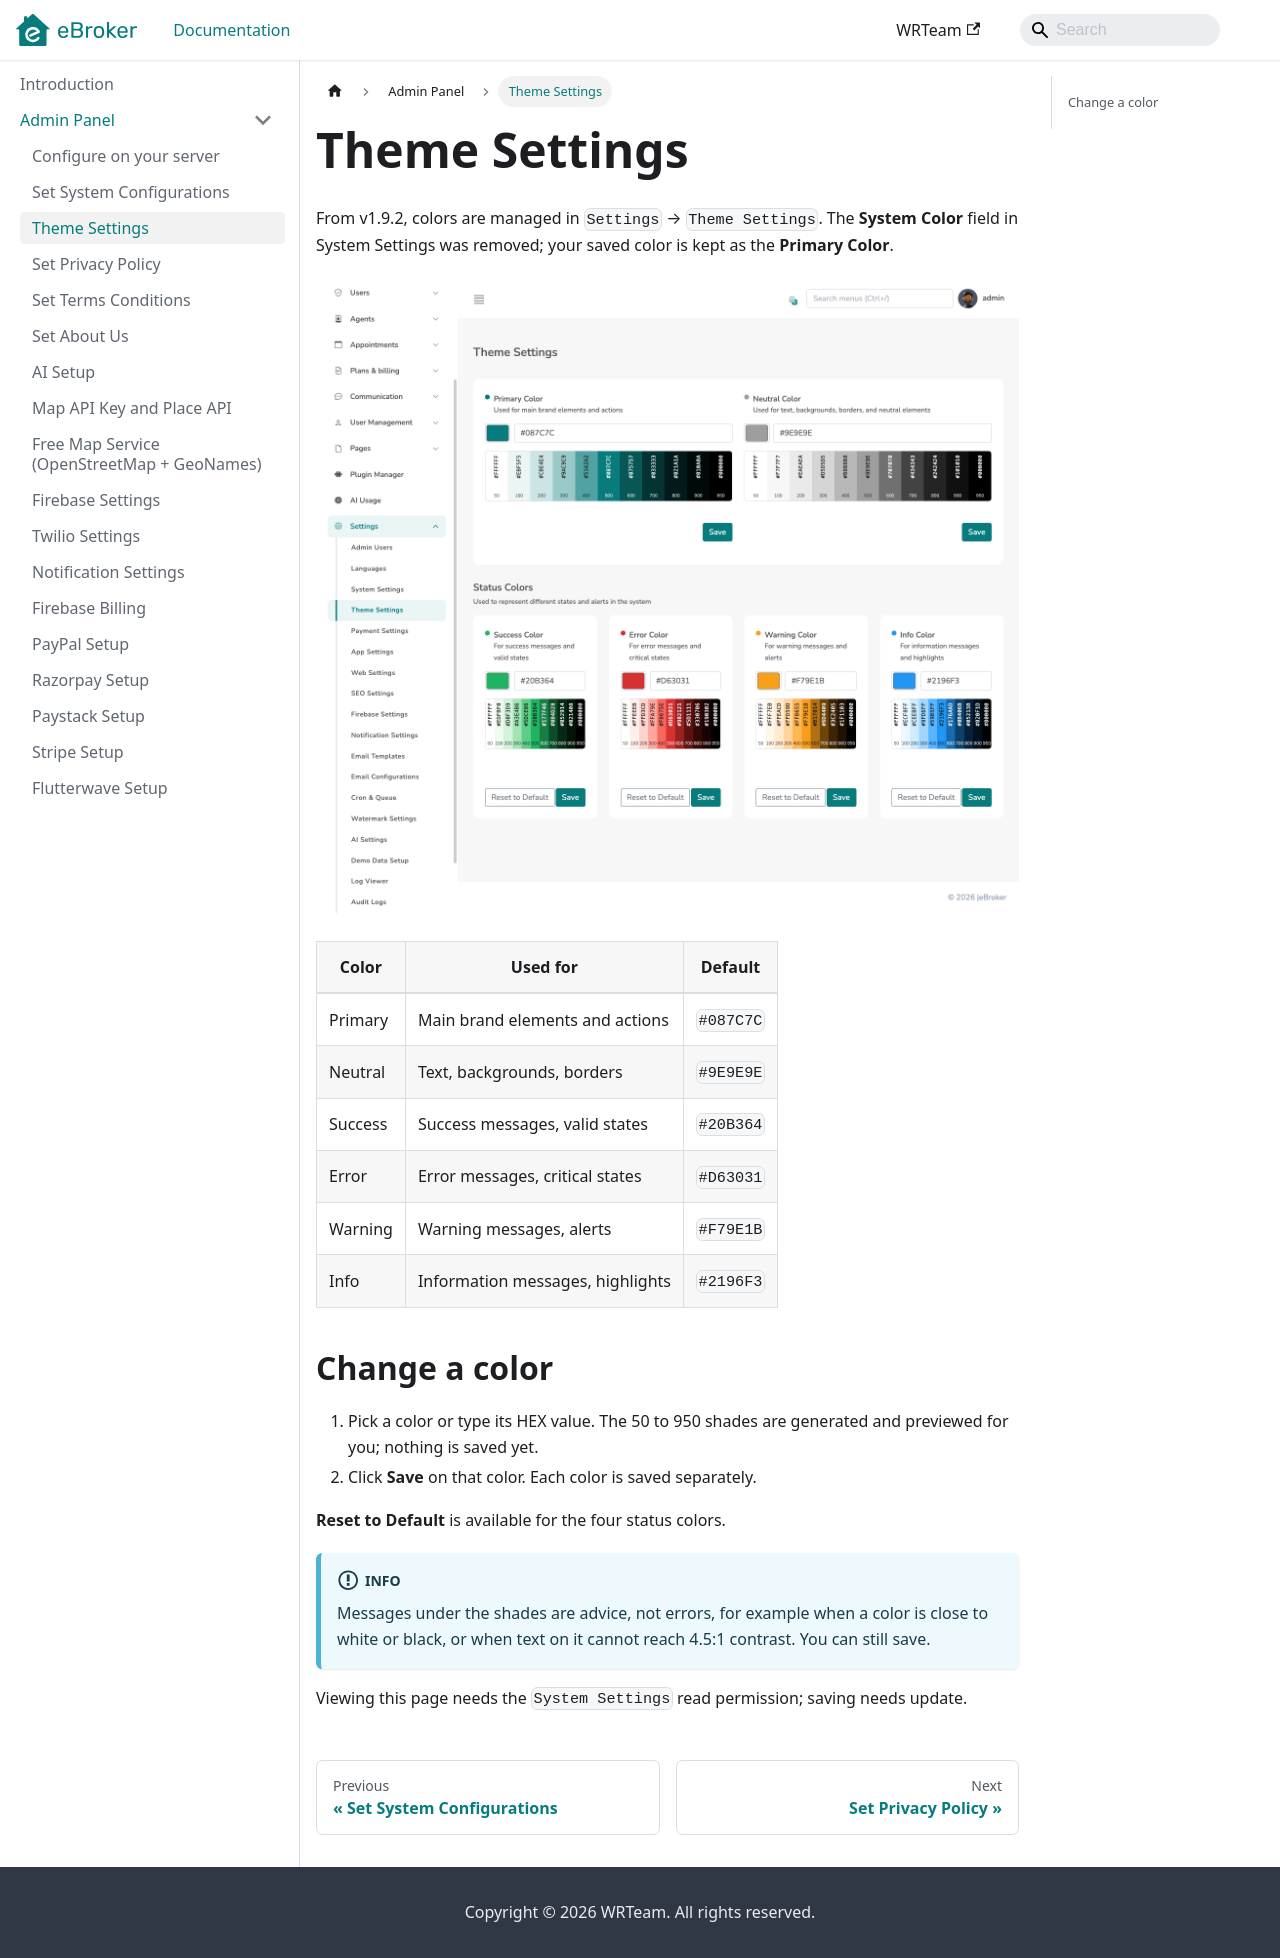

repository: WRTeam-in/eBroker-Doc · page: docs/admin/theme-settings/index.html · generator: docusaurus

---
sidebar_position: 3
title: Theme Settings
---

# Theme Settings

From v1.9.2, colors are managed in `Settings` → `Theme Settings`. The **System Color** field in System Settings was removed; your saved color is kept as the **Primary Color**.

![Theme Settings](/images/panel/theme_settings.png)

| Color | Used for | Default |
| --- | --- | --- |
| Primary | Main brand elements and actions | `#087C7C` |
| Neutral | Text, backgrounds, borders | `#9E9E9E` |
| Success | Success messages, valid states | `#20B364` |
| Error | Error messages, critical states | `#D63031` |
| Warning | Warning messages, alerts | `#F79E1B` |
| Info | Information messages, highlights | `#2196F3` |

## Change a color

1. Pick a color or type its HEX value. The 50 to 950 shades are generated and previewed for you; nothing is saved yet.
2. Click **Save** on that color. Each color is saved separately.

**Reset to Default** is available for the four status colors.

:::info
Messages under the shades are advice, not errors, for example when a color is close to white or black, or when text on it cannot reach 4.5:1 contrast. You can still save.
:::

Viewing this page needs the `System Settings` read permission; saving needs update.
